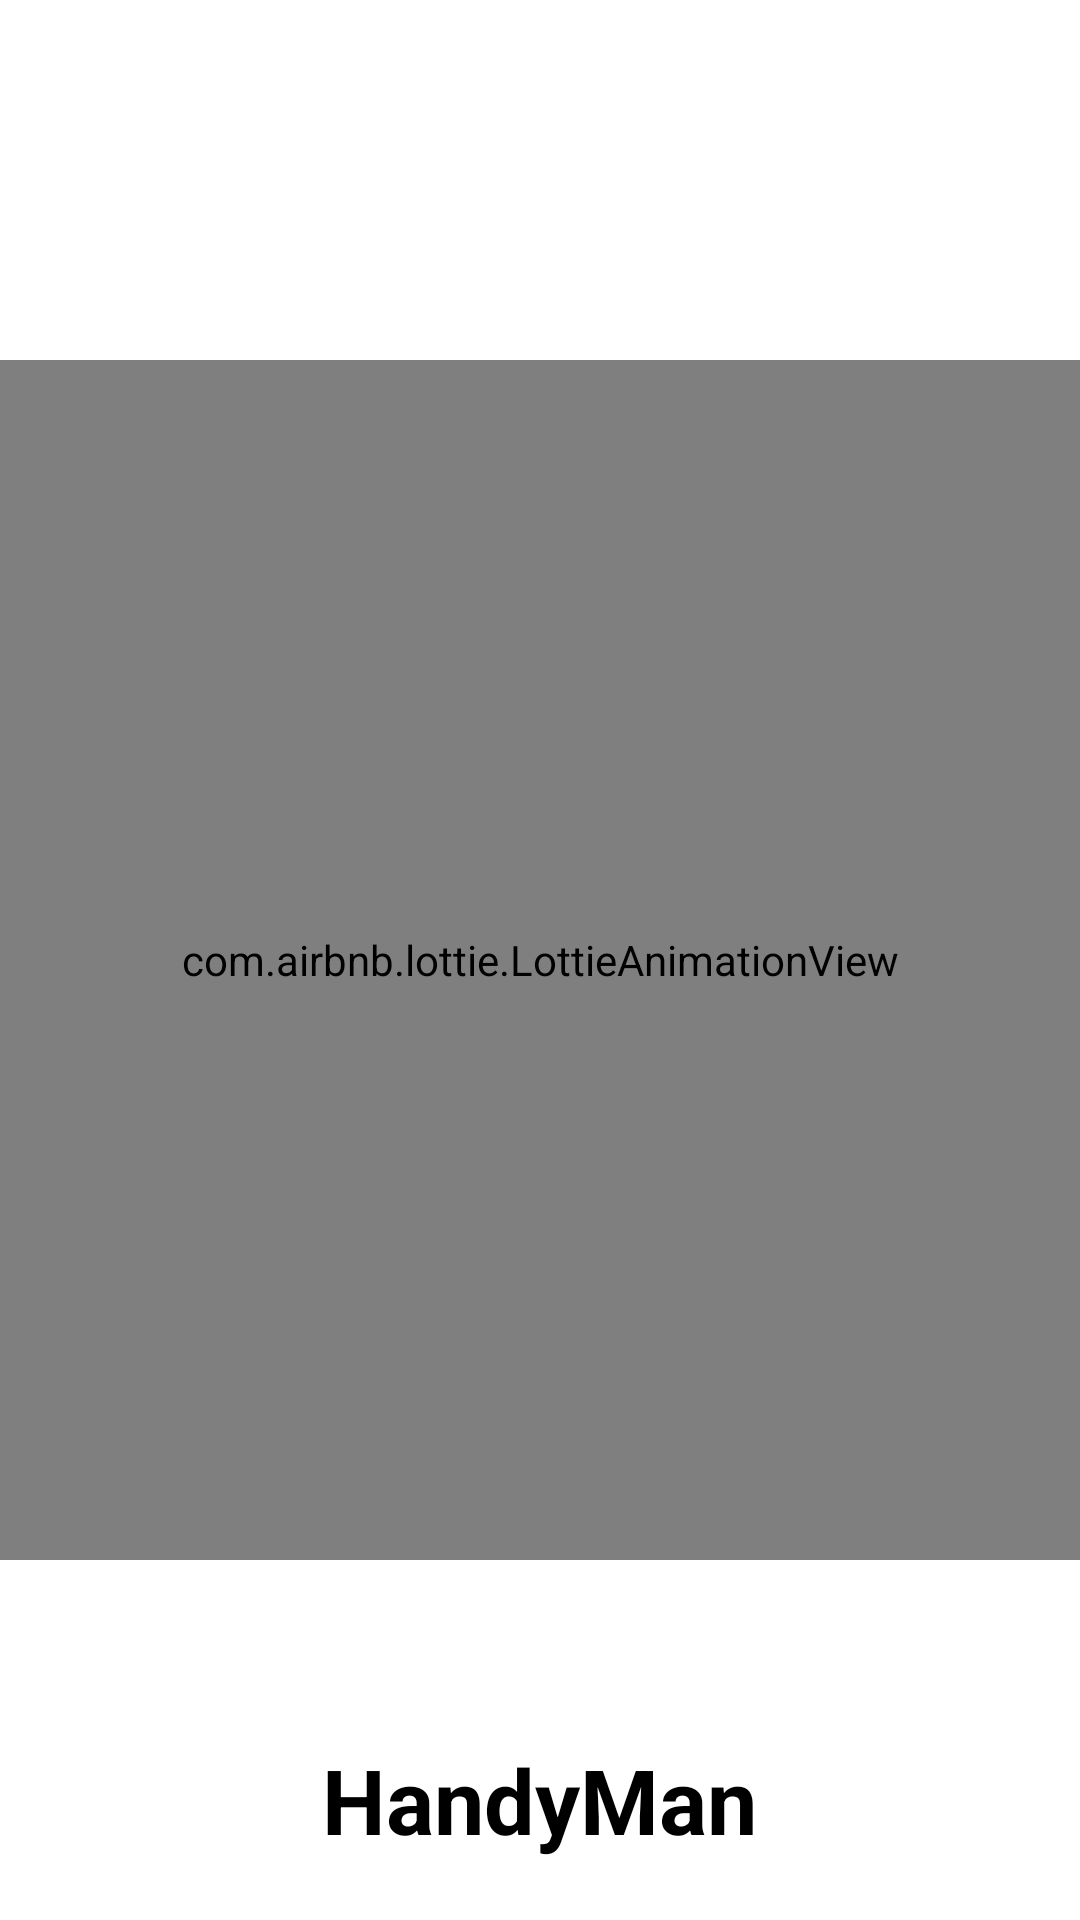

This screen was rendered from an Android layout file. Write that file and the resources it references.
<!-- AndroidManifest.xml: application theme Theme.HandyMan -->
<!-- res/layout/activity_splash.xml -->
<?xml version="1.0" encoding="utf-8"?>
<RelativeLayout xmlns:android="http://schemas.android.com/apk/res/android"
    xmlns:app="http://schemas.android.com/apk/res-auto"
    xmlns:tools="http://schemas.android.com/tools"
    android:layout_width="match_parent"
    android:background="@color/white"
    android:layout_height="match_parent"
    tools:context=".SplashActivity">

    <TextView
        android:id="@+id/textView"
        android:layout_width="wrap_content"
        android:layout_height="wrap_content"
        android:text="@string/txtSplashActivity"
        android:textColor="#000000"
        android:textSize="30sp"
        android:textStyle="bold"
        android:layout_alignParentBottom="true"
        android:layout_centerHorizontal="true"
        android:layout_margin="20dp"/>

    <com.airbnb.lottie.LottieAnimationView
        android:layout_width="400dp"
        android:layout_height="400dp"
        android:layout_centerInParent="true"
        app:lottie_autoPlay="true"
        android:id="@+id/lottie"
        app:lottie_rawRes="@raw/animation"/>

</RelativeLayout>
<!-- resources referenced by this layout -->
<resources>
  <string name="txtSplashActivity">HandyMan</string>
  <style name="Theme.HandyMan" parent="Base.Theme.HandyMan" />
  <style name="Base.Theme.HandyMan" parent="Theme.Material3.DayNight">
          
          
      </style>
  <!-- not gathered from this repository: default colours our renderer supplied (Android Studio template values) -->
  <color name="white">#FFFFFFFF</color>
</resources>
